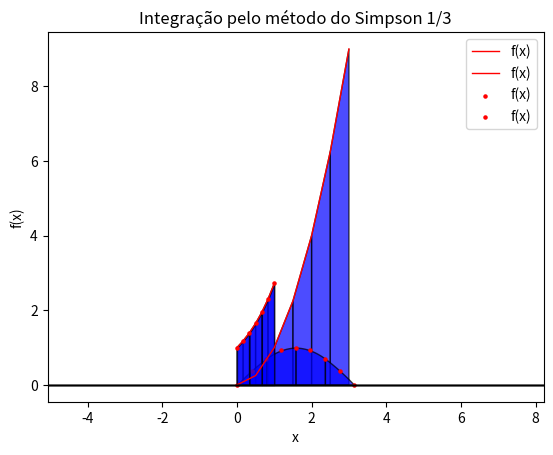

Source code (Python):

import numpy as np
import matplotlib.pyplot as plt
from typing import Callable


def trapezio(f : Callable[[float], float] , inicio : float, final : float, n : int, plot : bool = False) -> float :

    '''
    Calcula a integral aproximada de uma função usando o método 
    trapezoidal e plota os trapézios usados na aproximação.

    ------------

    Parâmetros :

    f : Função a ser integrada, deve aceitar apenas um argumento x.

    inicio : Limite inferior da integral.

    final : Limite superios da integral.

    n : Número de subintervalos (trapézios).

    plot : Fazer plot do gráfico da integração. 

    -----------
    Retorna : 
    - (float) : Valor aproximado da integral, arredondado para 4 casas decimais.
    -----------

    Dependências :
    - É necessário ter a biblioteca `numpy` (importada como `np`).
    - É necessário ter a biblioteca `matplotlib` (importado o módulo pyplot com `sp`).

    -----------

    Observações : 
    - A função plota o gráfico com os trapézios da aproximação em azul, Junto com o gráfico da função original em vermelho.

    '''

    # Lista de pontos no intervalo [inicio, final].
    x = np.linspace(inicio, final, n+1)
    y = np.array([f(xi) for xi in x])

    # Passo entre pontos.
    step = (final - inicio) / n

    # Aplica a fórmula do trápezio.
    integral_total = step * (0.5*y[0] + sum(y[1:-1]) + 0.5*y[-1])

    if plot :

        # Plota os trapézios.
        for i in range(n) :
            xi = x[i]
            yi = y[i]
            xii = x[i+1]
            yii = y[i+1]
            xs = [xi, xi, xii, xii]
            ys = [0, yi, yii, 0]

            plt.fill(xs, ys, color='blue', edgecolor='black', alpha=0.7)


        # Plota a função original em vermelho.    
        plt.plot(x, y, color = 'red', linewidth = 1, label = 'f(x)') 

        # Plota o eixo x.
        plt.axhline(0, color='black', linewidth=1)

        # Configuração do gráfico
        plt.axis('equal')
        plt.title("Integração pelo método do trapézio")
        plt.xlabel("x")
        plt.ylabel("f(x)")
        plt.legend()
        plt.show()

    return round(integral_total, 4)


def simpson13(f : Callable[[float], float] , inicio : float, final : float, n : int, plot : bool = False) -> float :
    '''
    Calcula a integral aproximada de uma função utilizando o método 
    de simpson 1/3 e plota o gráfico da aproximação.

    ------------

    Parâmetros :

    f : Função a ser integrada, deve aceitar apenas um argumento x.

    inicio : Limite inferior da integral.

    final : Limite superios da integral.

    n : Número de subintervalos.

    plot : Fazer plot do gráfico da integração. 

    -----------

    Retorna : 
    - (float) Valor aproximado da integral, arredondado para 4 casas decimais.
    
    -----------

    Dependências :
    - É necessário ter a biblioteca `numpy` (importada como `np`).
    - É necessário ter a biblioteca `matplotlib` (importado o módulo pyplot com `sp`).

    -----------

    Levanta :
    
    ValueError: Se `n` não é par.
    -----------

    Observações : 
    - A função plota o gráfico com as parábolas da aproximação em azul, Junto com o gráfico da função.

    '''

    if n % 2 != 0 :
        raise ValueError("O número de intervalos n deve ser par.")
    
    x = np.linspace(inicio, final, n+1)
    y = np.array([f(xi) for xi in x])

    # Passo entre pontos.
    step = (final - inicio) / n

    # Aplica a fórmula do parábolas.
    integral_total = y[0] + y[-1] + 4 * sum(y[1 : -1: 2]) + 2 * sum(y[2: -2: 2])
    integral_total *= step/3

    if plot :
        # Plota as parábolas.
        for i in range(0, n, 2) :
            xi = x[i:i+3]
            yi = y[i:i+3]
            coef = np.polyfit(xi, yi, 2)
            xs = np.linspace(xi[0], xi[-1], 50)
            ys = np.polyval(coef, xs)
            plt.fill_between(xs, ys, color='blue', edgecolor='black', alpha=0.7)


        # Plota a função original em vermelho.    
        plt.scatter(x, y, color = 'red', label = 'f(x)', s = 5)

        # Plota o eixo x.
        plt.axhline(0, color='black', linewidth=1)

        # Configuração do gráfico
        plt.axis('equal')
        plt.title("Integração pelo método do Simpson 1/3")
        plt.xlabel("x")
        plt.ylabel("f(x)")
        plt.legend()
        plt.show()

    return round(integral_total, 4)

# Teste 1:
# Função a integrar.
def f(x):
    return x**2

# Definir parametros.
inicio = 0
final = 3
n = 6

# Integração pelo método do trapézio.
resultado_trapezio = trapezio(f, inicio, final, n, plot=True)

print(f"Resultado (Trapézio): {resultado_trapezio}")
print(f"Valor exato: 9.0000")


# Teste 2:
# Função a integrar.
def f(x):
    return np.exp(x)

# Definir parametros.
inicio = 0
final = 1
n = 6

# Integração pelo método do trapézio.
resultado_trapezio = trapezio(f, inicio, final, n, plot=True)

print(f"Resultado (Trapézio): {resultado_trapezio}")
print(f"Valor exato: {np.e - 1:.4f}")


import numpy as np

# Função a integrar
def f2(x):
    return np.sin(x)

# Intervalo e número de subintervalos (deve ser par)
inicio  = 0
final = np.pi
n = 8

# Integração pelo método de Simpson 1/3
resultado_simpson = simpson13(f2, inicio, final, n, plot=True)

print(f"Resultado (Simpson 1/3): {resultado_simpson}")
print(f"Valor exato: 2.0000")

import numpy as np

def f3(x):
    return np.exp(x)

inicio = 0
final = 1
n = 6


simp = simpson13(f3, inicio, final, n, plot=True)

print(f"Simpson 1/3: {simp}")
print(f"Valor exato: {np.e - 1:.4f}")
